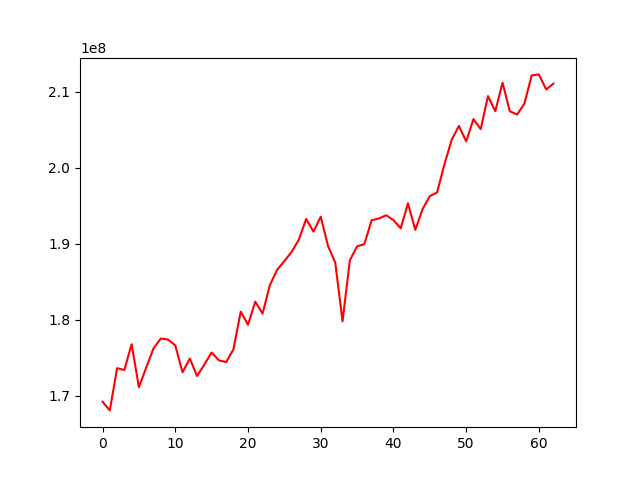

Values plotted in this chart, from the file beside it:
, 0
0, 169230257
1, 168093999
2, 173646668
3, 173410826
4, 176799593
5, 171156908
6, 173709421
7, 176233880
8, 177545744
9, 177423687
10, 176651832
11, 173107882
12, 174919565
13, 172616053
14, 174130013
15, 175715300
16, 174675488
17, 174457366
18, 176140998
19, 181087868
20, 179363083
21, 182407845
22, 180819693
23, 184568065
24, 186587984
25, 187741993
26, 188950486
27, 190580117
28, 193295820
29, 191618609
30, 193585901
31, 189732613
32, 187535460
33, 179818606
34, 187823422
35, 189684792
36, 189967884
37, 193122197
38, 193343822
39, 193771793
40, 193144031
41, 192055466
42, 195335778
43, 191850502
44, 194569425
45, 196298203
46, 196767819
47, 200438405
48, 203687021
49, 205532632
50, 203496206
51, 206421755
52, 205108989
53, 209448057
54, 207461090
55, 211215165
56, 207461907
57, 207021931
58, 208441575
59, 212159467
... 3 more rows
